Run: headless pygame with SDL's dummy video driver; simulated clock (each Clock.tick advances the game by its frame time, no real sleeping); random seed 0; keys injected as events and as key.get_pressed() state; no mouse input.
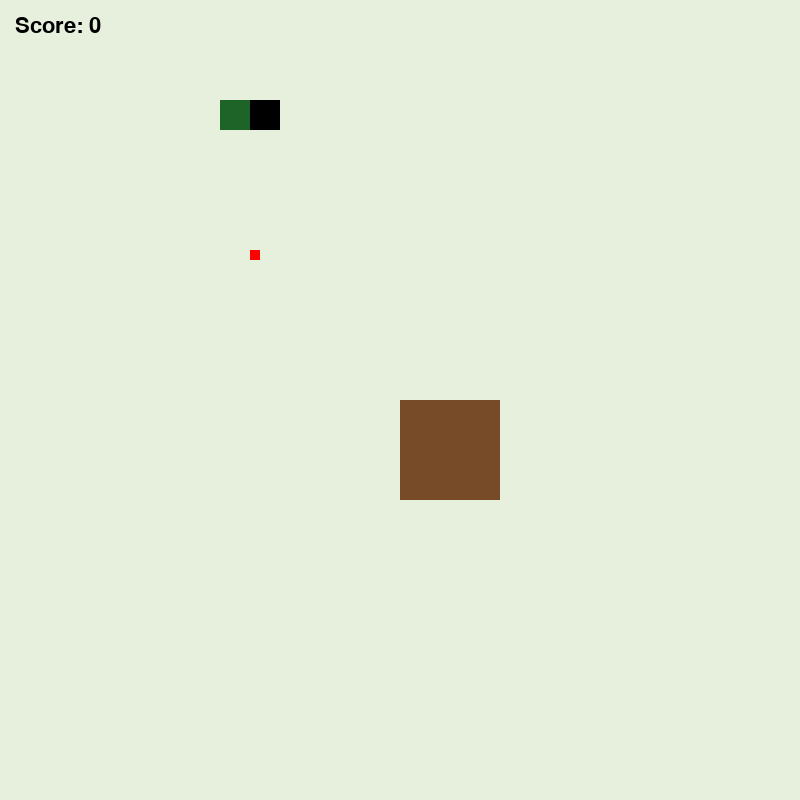
Frame 1 of 4 · flips 1–60 · no input
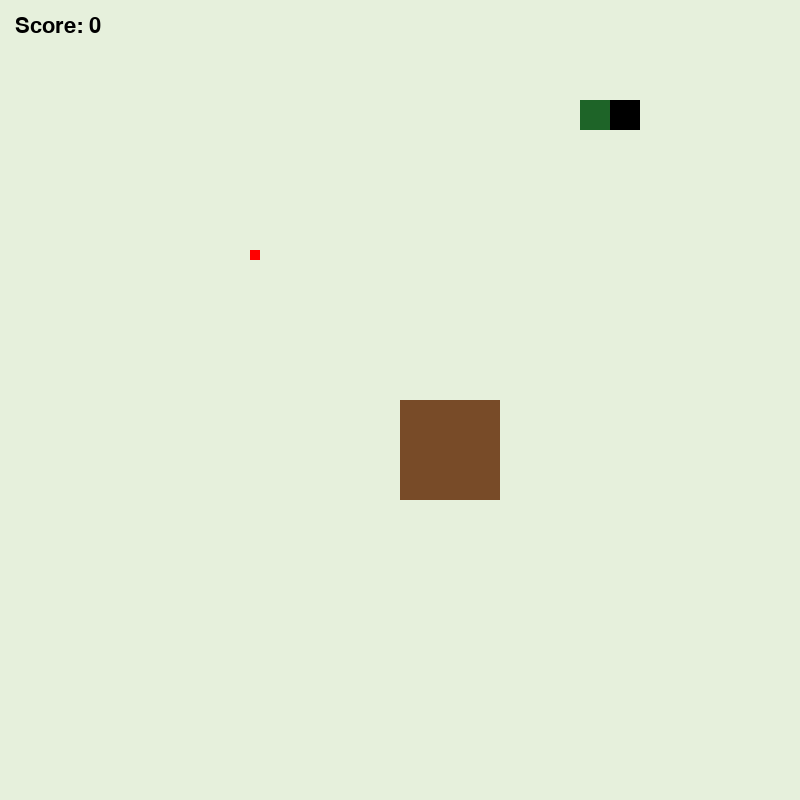
Frame 2 of 4 · flips 61–180 · tapped SPACE, RETURN · held RIGHT (→), D
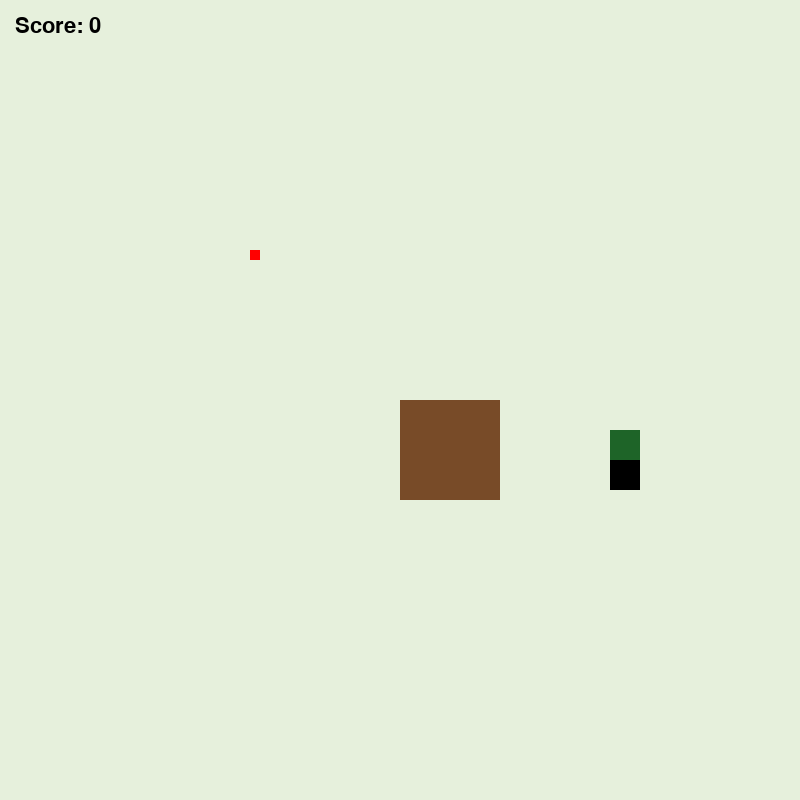
Frame 3 of 4 · flips 181–300 · held DOWN (↓), S
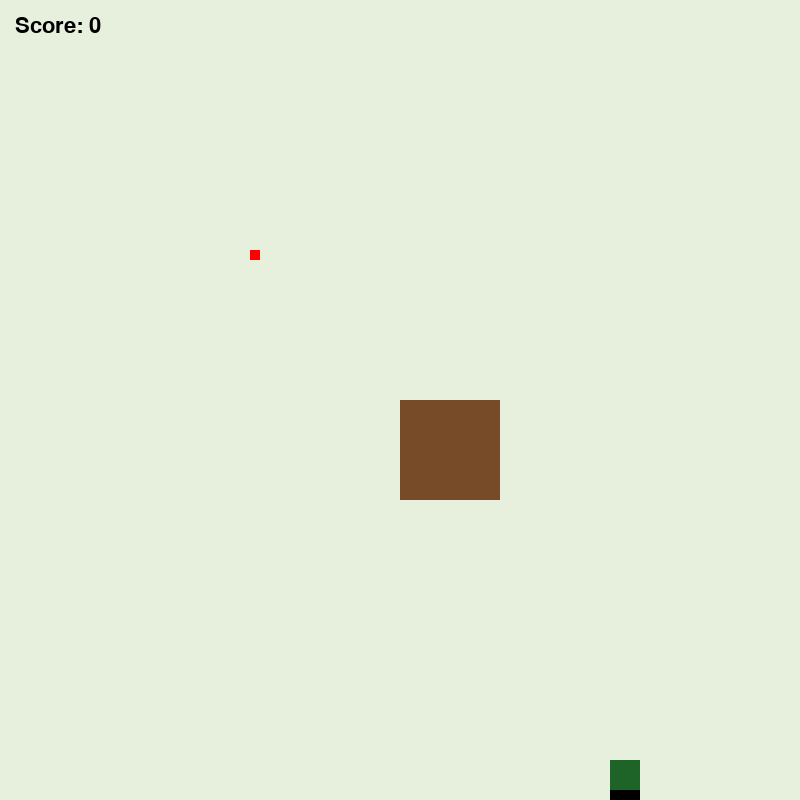
Frame 4 of 4 · flips 301–420 · held LEFT (←), A, UP (↑), W

The pygame program that drew these frames:

#importing necessary libraries to the program
import pygame
pygame.init()
import random

#creating a 800 * 800 game window
screen = pygame.display.set_mode((800, 800))

#setting title of the game
pygame.display.set_caption("Newton's Apple")
clock = pygame.time.Clock()

#creating snake's initial appearance
SNAKE_HEAD = pygame.Rect(100, 100, 30, 30) # x_position, y_position, height and width resp as parameters

#creating apple's initial appearence
APPLE = pygame.Rect(250, 250, 10, 10) # x_position, y_position, height and width resp as parameters

#creating tree trunck in the middle of the game screen
TRUNCK = pygame.Rect(400, 400, 100, 100)

#creating body segment to be added 
body_segment = pygame.Rect(70, 100, 30, 30) 

# creating the list of body segments
body = [body_segment]

#initilisations
speed = 30
direction = (1, 0)
next_direction = direction
running = True
score = 0

move_interval = 160
last_move = pygame.time.get_ticks()

#initialising pygame font
score_font = pygame.font.Font(None, 32) 


while running:
    
    for event in pygame.event.get():
        if event.type == pygame.QUIT:
            running = False
        elif event.type == pygame.KEYDOWN:
            if event.key == pygame.K_RIGHT:
                next_direction = (1, 0)
            elif event.key == pygame.K_LEFT:
                next_direction = (-1, 0)
            elif event.key == pygame.K_UP:
                next_direction = (0, -1)
            elif event.key == pygame.K_DOWN:
                next_direction = (0, 1)
    
    #updating sanke's position
    now = pygame.time.get_ticks()
    
    if now - last_move >= move_interval:
        
        # making copy of the snake head and placing it in the correct position of the list
        old_snake_head = SNAKE_HEAD.copy()
        body.insert(0, old_snake_head)
        
        #controlling instant turning of the snake --> when moving left, instant right turning is blocked
        opposite = (-direction[0], -direction[1])
        if next_direction != opposite:
            direction = next_direction
            
        # snake's movement
        SNAKE_HEAD.x += direction[0] * speed
        SNAKE_HEAD.y += direction[1] * speed
        
        # list element handling if there is no collision between snake and the apple
        if not SNAKE_HEAD.colliderect(APPLE):
            body.pop()
            
        last_move = now
        
    #detecting whether the snake has hit the walls
    if SNAKE_HEAD.left <= 0 or SNAKE_HEAD.right >= 800 or SNAKE_HEAD.top <= 0 or SNAKE_HEAD.bottom >= 800:
        print("The snake hits the wall. Game over!")
        running = False
           
    #detecting collision between snake and apple, and changing apple's position once it is eaten by sanke
    if SNAKE_HEAD.colliderect(APPLE):
        score += 1
        print("Apple is eaten!")
        
        #apple does not appear beneath snake right after it is eaten
        while SNAKE_HEAD.colliderect(APPLE) or APPLE.colliderect(TRUNCK):
            APPLE.x = random.randint(10, 780) # random x position with minimum of 10 and maximum of 780 inclusive
            APPLE.y = random.randint(10, 780) # random y position with minimum of 10 and maximum of 780 inclusive   
    
    
    #background of the screen                
    screen.fill((230, 240, 220))
    
    #drawing snake using SNAKE_HEAD with color code 0, 0, 0
    pygame.draw.rect(screen, (0, 0, 0), SNAKE_HEAD)
    
    #drawing apple using APPLE with color code 255, 0 , 0
    pygame.draw.rect(screen, (255, 0 , 0), APPLE)
    
    #drawing body segment using body_segment with color code 255, 0 , 0
    for segment in body:
        pygame.draw.rect(screen, (30, 100 , 40), segment)
    
    #drawing tree trunck in the middle of the display
    pygame.draw.rect(screen, (120, 75, 40), TRUNCK)
    
    #detecting the collision between the snake's head and the body itself
    #detecting the collision between the trunck and the snake
    for segment in body:
        if SNAKE_HEAD.colliderect(segment) or SNAKE_HEAD.colliderect(TRUNCK) or segment.colliderect(TRUNCK):
            running = False
            break
         
    #rendering the score of the player
    score_text = score_font.render(f"Score: {score}", True, (0, 0, 0))
    
    #positioning the score_text in the screen
    screen.blit(score_text, (15, 15))
    
    pygame.display.flip()
    clock.tick(60)

pygame.quit()
